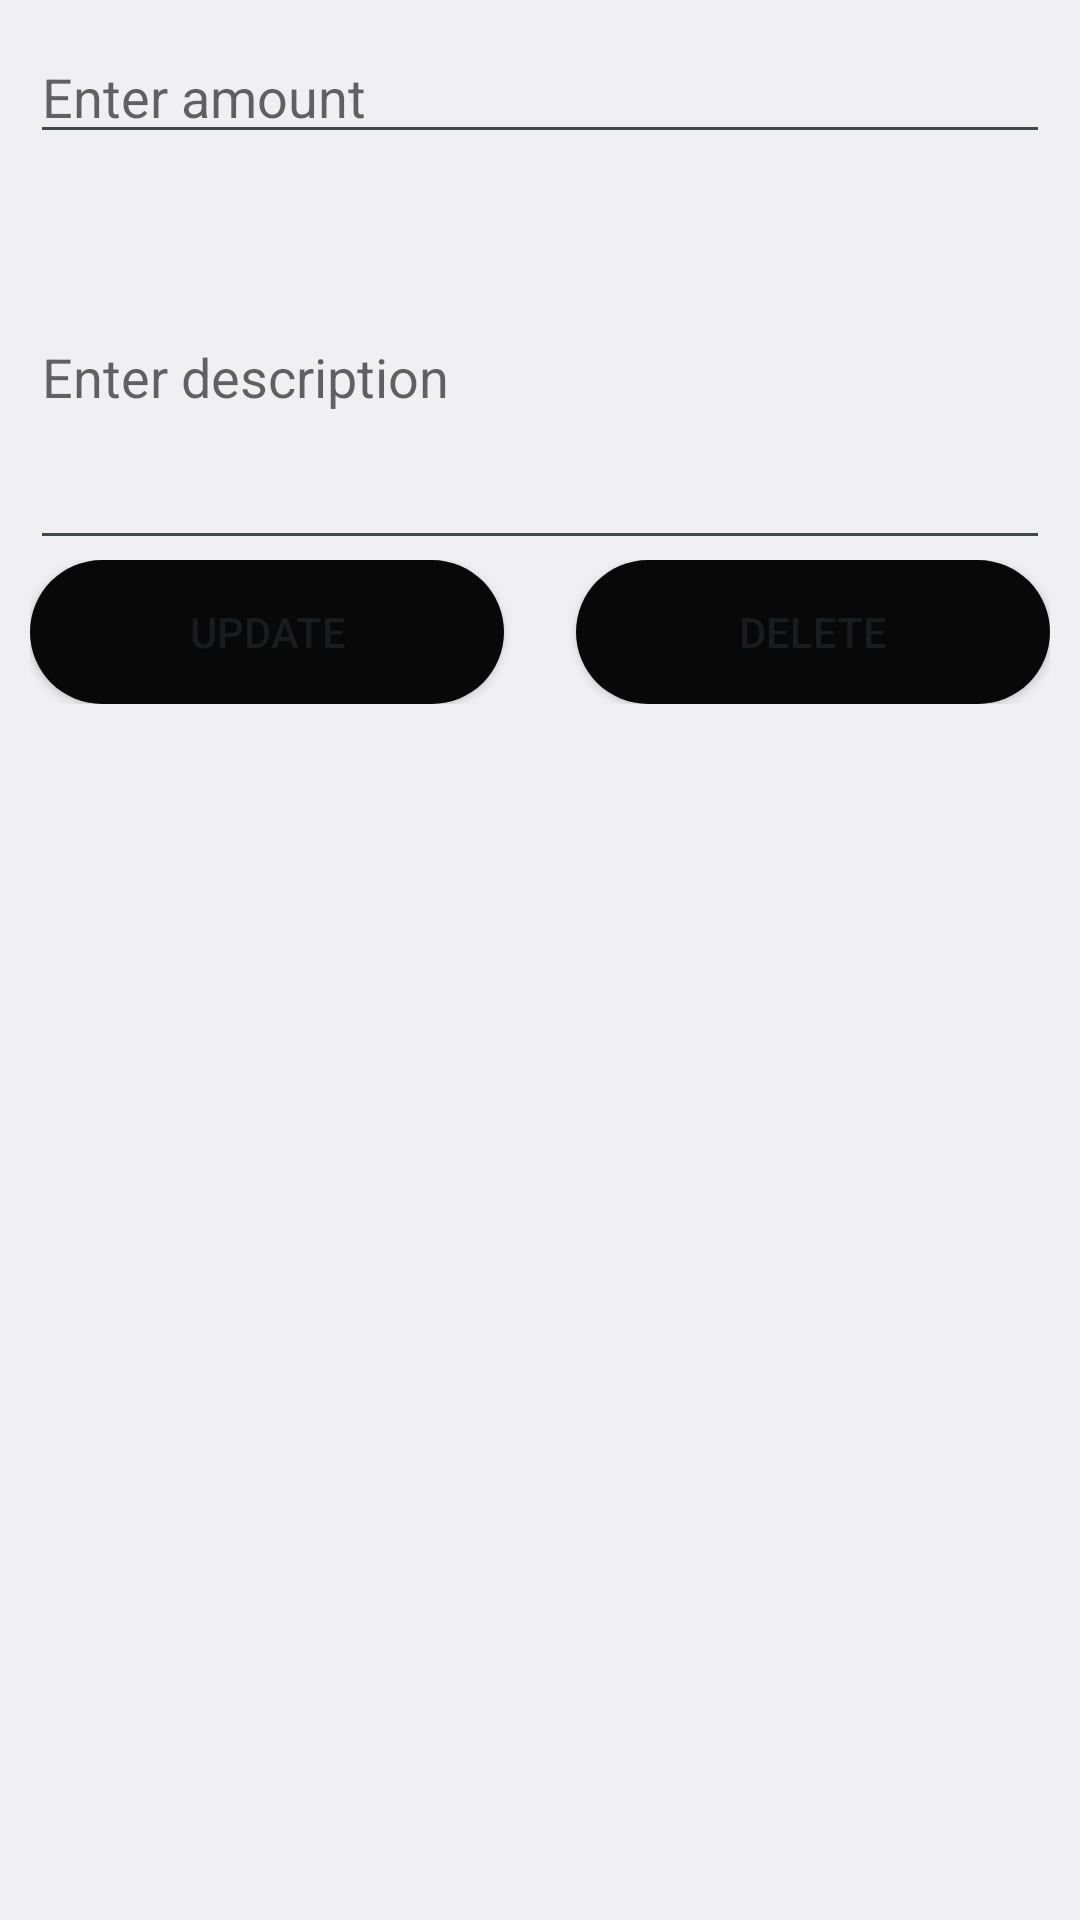

Produce the Android XML layout that renders to this screen, including the resource entries it uses.
<!-- AndroidManifest.xml: application theme AppTheme -->
<!-- res/layout/activity_modify_expense.xml -->
<?xml version="1.0" encoding="utf-8"?>
<LinearLayout xmlns:android="http://schemas.android.com/apk/res/android"
    android:layout_width="match_parent"
    android:layout_height="match_parent"
    android:orientation="vertical"
    android:padding="10dp" >

    <EditText
        android:id="@+id/amountEdit"
        android:layout_width="match_parent"
        android:layout_height="wrap_content"
        android:layout_marginBottom="10dp"
        android:ems="10"
        android:hint="Enter amount" />

    <EditText
        android:id="@+id/descriptionEdit"
        android:layout_width="match_parent"
        android:layout_height="wrap_content"
        android:ems="10"
        android:hint="Enter description"
        android:minLines="5" >
    </EditText>


    <LinearLayout
        android:layout_width="fill_parent"
        android:layout_height="wrap_content"
        android:weightSum="2"
        android:gravity="center_horizontal"
        android:orientation="horizontal" >

        <Button
            android:id="@+id/updateButton"
            android:layout_width="wrap_content"
            android:layout_height="wrap_content"
            android:layout_weight="1"
            android:layout_marginEnd="24dp"
            android:background="@drawable/rounded_button"
            android:text="Update" />

        <Button
            android:id="@+id/deleteButton"
            android:layout_width="wrap_content"
            android:layout_height="wrap_content"
            android:layout_weight="1"
            android:background="@drawable/rounded_button"
            android:text="Delete" />
    </LinearLayout>

</LinearLayout>
<!-- resources referenced by this layout -->
<resources>
  <!-- drawable rounded_button (drawable) -->
  <?xml version="1.0" encoding="utf-8"?>
  <shape xmlns:android="http://schemas.android.com/apk/res/android"
      android:shape="rectangle"
      android:layout_width="24dp"
      android:layout_height="24dp">
      <solid android:color="#080808" />
      <corners android:bottomRightRadius="40dp"
          android:bottomLeftRadius="40dp"
          android:topRightRadius="40dp"
          android:topLeftRadius="40dp"
          />
  </shape>
  <style name="AppTheme" parent="@android:style/Theme.DeviceDefault.Light.DarkActionBar">
          
          <item name="colorPrimary">@color/colorPrimary</item>
          <item name="colorPrimaryDark">@color/colorPrimaryDark</item>
          <item name="colorAccent">@color/colorAccent</item>
      </style>
  <color name="colorPrimary">#002d33</color>
  <color name="colorPrimaryDark">#005a66</color>
  <color name="colorAccent">#00BCD4</color>
</resources>
